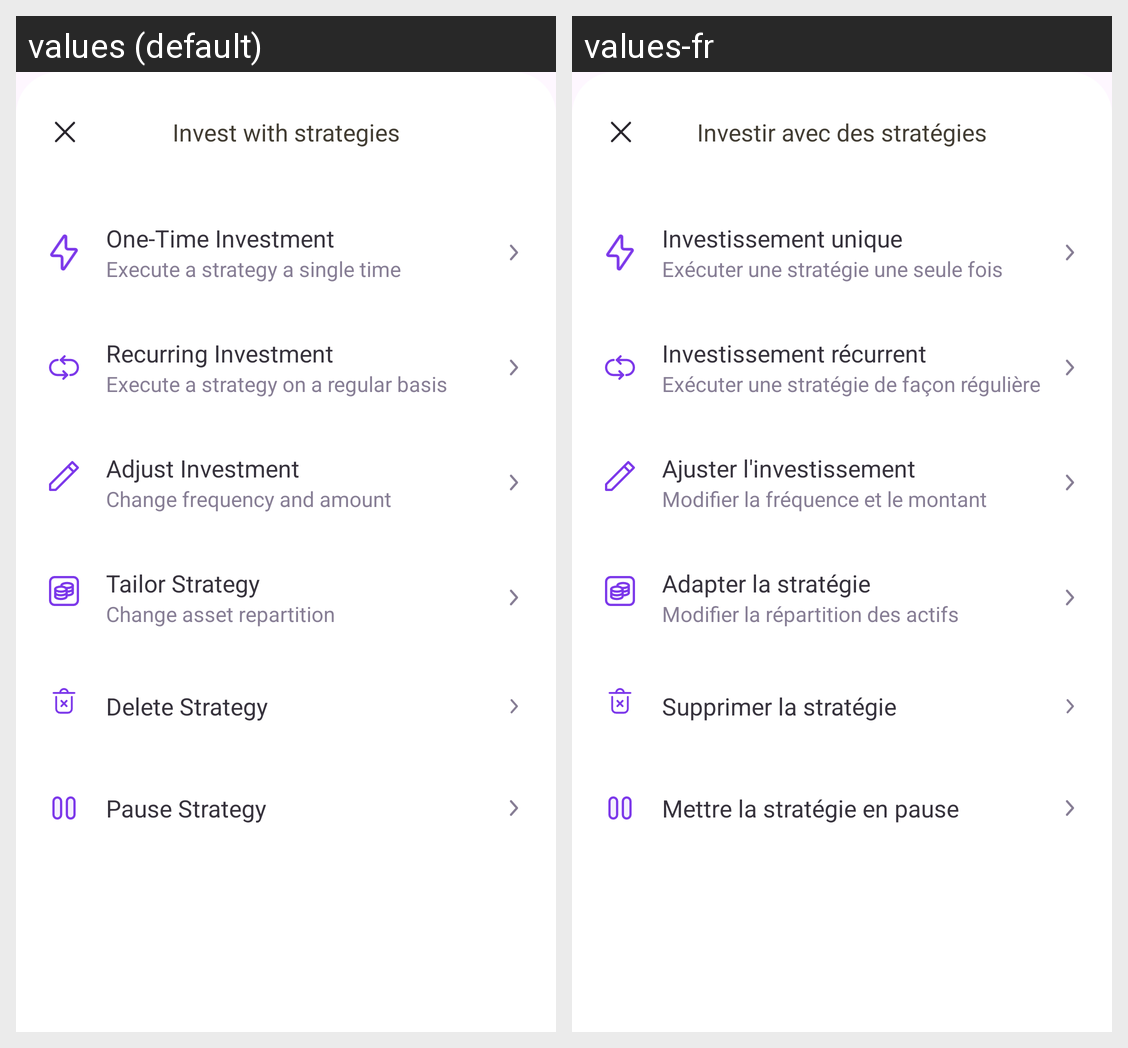

The Android screen above is rendered under two locales of the same app. Produce the string resources it draws, with the default and per-locale values.
Android screen res/layout/bottom_sheet_invest_with_strategy.xml rendered under 2 locales, left to right: values (default), values-fr. Device: Nexus 5 (rendered at 1080×1920; each locale shown at half size, 540×960, under a caption strip naming it); theme Theme.Lyber.
Strings drawn on this screen, with the default value and each locale's value (text and hints the layout hard-codes, and strings that could not be matched under every locale, appear in the picture but are not listed):

invest_with_strategies
  values: Invest with strategies
  values-fr: Investir avec des stratégies

one_time_investment
  values: One-Time Investment
  values-fr: Investissement unique

execute_a_strategy_a_single_time
  values: Execute a strategy a single time
  values-fr: Exécuter une stratégie une seule fois

recurrent_investment
  values: Recurring Investment
  values-fr: Investissement récurrent

execute_a_strategy_on_a_regular_basis
  values: Execute a strategy on a regular basis
  values-fr: Exécuter une stratégie de façon régulière

adjust_investment
  values: Adjust Investment
  values-fr: Ajuster l'investissement

change_frequency_and_amount
  values: Change frequency and amount
  values-fr: Modifier la fréquence et le montant

tailor_strategy
  values: Tailor Strategy
  values-fr: Adapter la stratégie

change_asset_repartition
  values: Change asset repartition
  values-fr: Modifier la répartition des actifs

delete_strategy
  values: Delete Strategy
  values-fr: Supprimer la stratégie

pause_strategy
  values: Pause Strategy
  values-fr: Mettre la stratégie en pause
